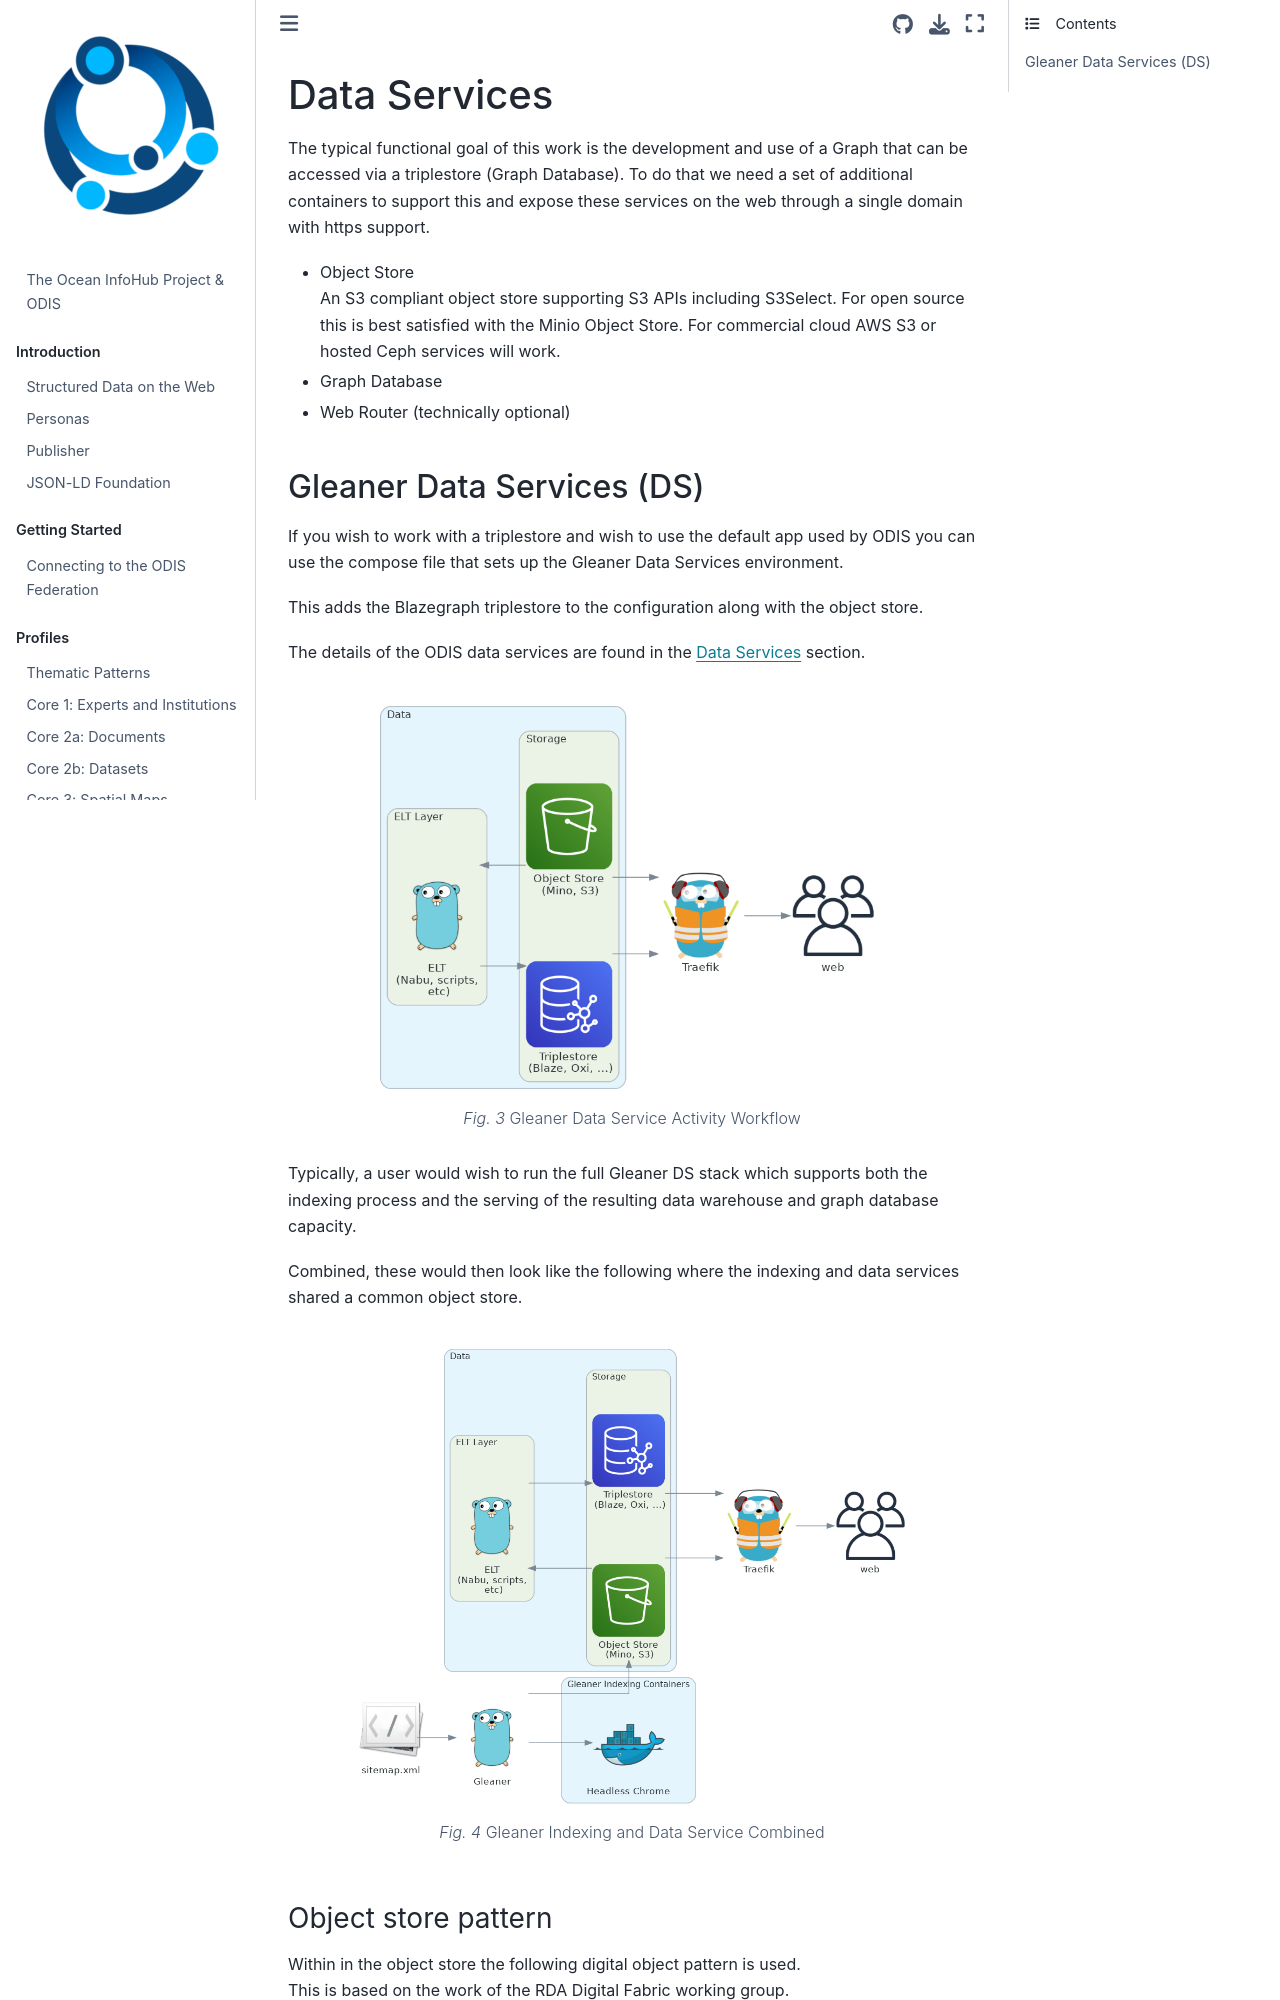

repository: iodepo/odis-arch · page: indexing/dataservices.html · generator: jekyll

# Data Services

The typical functional goal of this work is the development and use of a Graph that can be accessed via a triplestore (Graph Database).  To do that we need a set of additional containers to support this and expose these services on the web through a single domain with https support.  

* Object Store \
An S3 compliant object store supporting S3 APIs including S3Select.  For open source this is best satisfied with the Minio Object Store.  For commercial cloud AWS S3 or hosted Ceph services will work.  
* Graph Database
* Web Router (technically optional)
